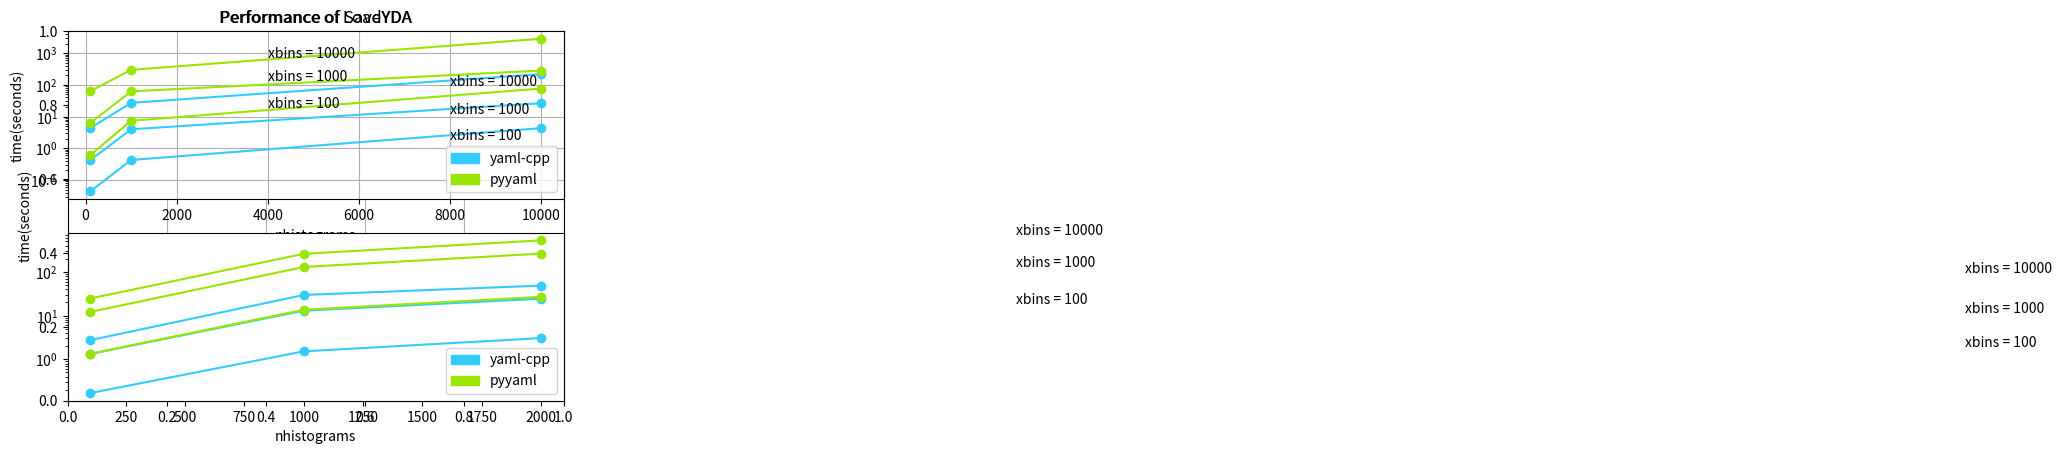

Reproduce this figure in Python.
import matplotlib

import matplotlib.pyplot as plt
import matplotlib.patches as mpatches

colorc = "#33ccff"
colorp="#99e600"

#SaveYDA Performance 

plt.title('Performance of SaveYDA')
plt.xlabel('nhistograms')
plt.ylabel('time(seconds)')
plt.grid(True)

plt.subplot(2,1,1)

blue_patch = mpatches.Patch(color=colorc,label='yaml-cpp')
green_patch = mpatches.Patch(color=colorp,label='pyyaml')
plt.legend(handles = [blue_patch,green_patch], loc=4)

#SaveYDA cpp Performance

x = [100,1000,10000]
y1 = [0.04341000000005,0.4276305,4.313542]
y2 = [0.4173235,3.984236,26.391431]
y3 = [4.31955,27.062256,217.617151]


cpp = plt.plot(x,y1,x,y1,"o",x,y2,x,y2,"o",x,y3,x,y3,"o")
plt.setp(cpp,color=colorc,linewidth =1.5)

plt.text(8000,1.9, 'xbins = 100',fontsize = 10)
plt.text(8000,11.8, 'xbins = 1000',fontsize = 10)
plt.text(8000,96.4, 'xbins = 10000',fontsize = 10)

#SaveYDA python Performance

y1 = [0.6042085,7.368399,76.3381485]
y2 = [6.219068,62.222895,282.40803]
y3 = [62.895356,297.1315395,2835.59174]


python = plt.plot(x,y1,x,y1,"o",x,y2,x,y2,"o",x,y3,x,y3,"o")
plt.setp(python,color=colorp,linewidth =1.5)

plt.text(4000,18.4, 'xbins = 100',fontsize = 10)
plt.text(4000,130.4, 'xbins = 1000',fontsize = 10)
plt.text(4000,700.4, 'xbins = 10000',fontsize = 10)
plt.yscale('log')
#plt.show()

#LoadYDA Performance

plt.title('Performance of LoadYDA')
plt.xlabel('nhistograms')
plt.ylabel('time(seconds)')
plt.grid(True)

plt.subplot(2,1,2)

#LoadYDA cpp Performance

x = [100,1000,2000]
y1 = [0.168317,1.519279,3.0539185]
y2 = [1.3211975,12.935343,24.369694]
y3 = [2.7367485, 29.641191,48.5328725]

cpp = plt.plot(x,y1,x,y1,"o",x,y2,x,y2,"o",x,y3,x,y3,"o")
plt.setp(cpp,color=colorc,linewidth =1.5)
blue_patch = mpatches.Patch(color=colorc,label='yaml-cpp')
plt.text(8000,1.9, 'xbins = 100',fontsize = 10)
plt.text(8000,11.8, 'xbins = 1000',fontsize = 10)
plt.text(8000,96.4, 'xbins = 10000',fontsize = 10)

#LoadYDA python Performance

y1 = [1.330259, 13.5810796666667,26.8930875]
y2 = [12.1064295,129.488247333333,262.1420125]
y3 = [24.5846623333333,259.039196,526.675047]


python = plt.plot(x,y1,x,y1,"o",x,y2,x,y2,"o",x,y3,x,y3,"o")
plt.setp(python,color=colorp,linewidth =1.5)
green_patch = mpatches.Patch(color=colorp,label='pyyaml')
plt.legend(handles = [blue_patch,green_patch])
plt.text(4000,18.4, 'xbins = 100',fontsize = 10)
plt.text(4000,130.4, 'xbins = 1000',fontsize = 10)
plt.text(4000,700.4, 'xbins = 10000',fontsize = 10)
plt.yscale('log')
plt.show()
